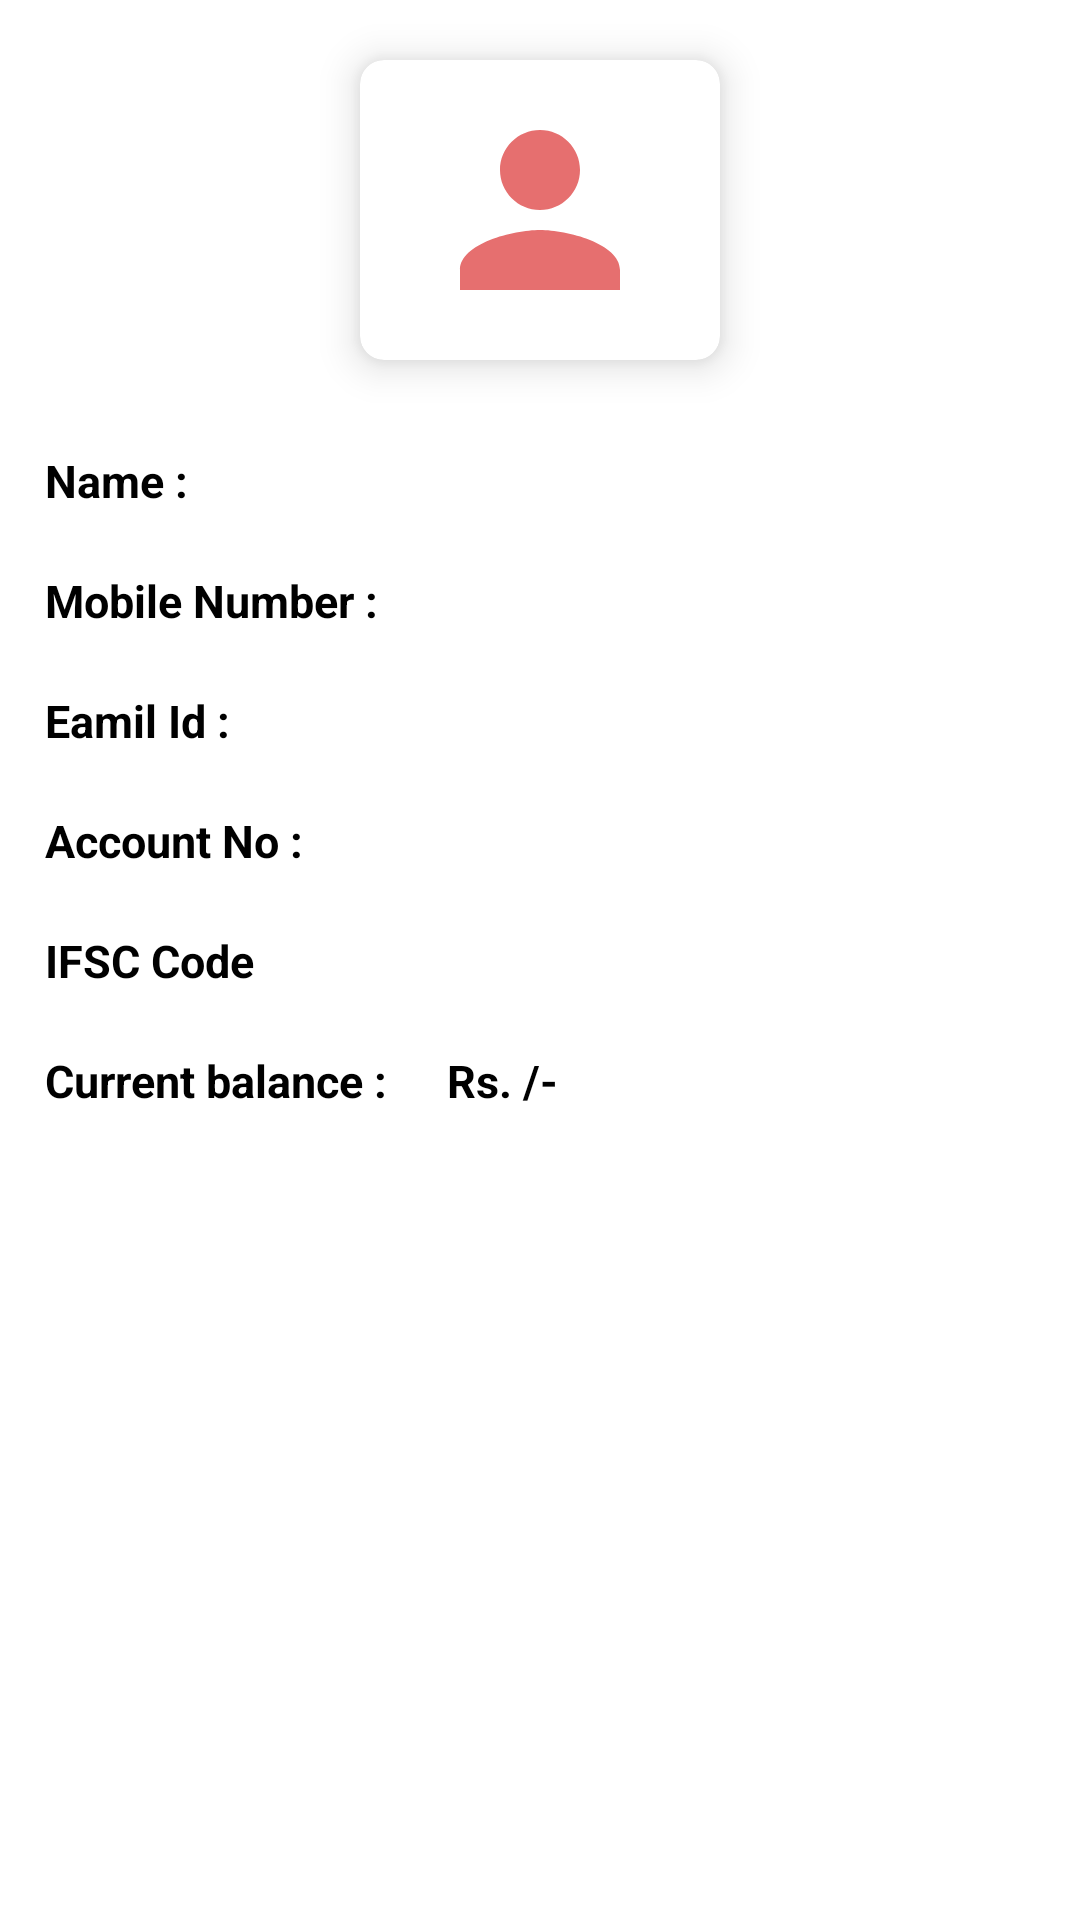

Produce the Android XML layout that renders to this screen, including the resource entries it uses.
<!-- AndroidManifest.xml: application theme Theme.Payfast -->
<!-- res/layout/activity_userdata.xml -->
<?xml version="1.0" encoding="utf-8"?>
<ScrollView xmlns:android="http://schemas.android.com/apk/res/android"
    xmlns:app="http://schemas.android.com/apk/res-auto"
    xmlns:tools="http://schemas.android.com/tools"
    android:layout_width="match_parent"
    android:layout_height="wrap_content">
    <RelativeLayout
        android:layout_width="match_parent"
        android:layout_height="wrap_content">

        <androidx.cardview.widget.CardView
            android:id="@+id/cycle_add"
            android:layout_width="120dp"
            android:layout_height="100dp"
            android:layout_row="0"
            android:layout_rowWeight="1"
            android:layout_column="0"
            android:layout_columnWeight="1"
            android:layout_gravity="center_horizontal|center_vertical"
            android:layout_centerHorizontal="true"
            android:layout_marginTop="20dp"
            android:padding="20dp"
            app:cardCornerRadius="8dp"
            app:cardElevation="8dp">

            <ImageView
                android:layout_width="80dp"
                android:layout_height="80dp"
                android:layout_gravity="center_horizontal|center_vertical"
                android:src="@drawable/user"
                android:backgroundTint="#E66F6F"/>
        </androidx.cardview.widget.CardView>
        <LinearLayout
            android:id="@+id/user_name"
            android:layout_width="match_parent"
            android:layout_height="wrap_content"
            android:layout_marginTop="30dp"
            android:layout_marginLeft="15dp"
            android:layout_below="@id/cycle_add">
            <TextView
                android:layout_width="wrap_content"
                android:layout_height="wrap_content"
                android:textSize="15dp"
                android:textStyle="bold"
                android:text="Name :"
                android:textColor="#000"
                android:layout_marginRight="20dp"></TextView>
            <TextView
                android:id="@+id/username"
                android:layout_width="wrap_content"
                android:layout_height="30dp"
                android:textSize="15dp"
                android:textColor="#000"
                android:textStyle="bold"></TextView>
        </LinearLayout>

        <LinearLayout
            android:id="@+id/mobile_no"
            android:layout_width="match_parent"
            android:layout_height="wrap_content"
            android:layout_marginTop="10dp"
            android:layout_marginLeft="15dp"
            android:layout_below="@id/user_name">

            <TextView
                android:layout_width="wrap_content"
                android:layout_height="wrap_content"
                android:layout_marginRight="20dp"
                android:text="Mobile Number :"
                android:textColor="#000"
                android:textSize="15dp"
                android:textStyle="bold"></TextView>
            <TextView
                android:id="@+id/userphonenumber"
                android:layout_width="wrap_content"
                android:layout_height="30dp"
                android:textSize="15dp"
                android:textStyle="bold"
                android:textColor="#000"></TextView>
        </LinearLayout>

        <LinearLayout
            android:id="@+id/email_id"
            android:layout_width="match_parent"
            android:layout_height="wrap_content"
            android:layout_marginTop="10dp"
            android:layout_marginLeft="15dp"
            android:layout_below="@id/mobile_no">

            <TextView
                android:layout_width="wrap_content"
                android:layout_height="wrap_content"
                android:layout_marginRight="20dp"
                android:text="Eamil Id :"
                android:textColor="#000"
                android:textSize="15dp"
                android:textStyle="bold"></TextView>
            <TextView
                android:id="@+id/email"
                android:layout_width="wrap_content"
                android:layout_height="30dp"
                android:textSize="15dp"
                android:textStyle="bold"
                android:textColor="#000"></TextView>
        </LinearLayout>

        <LinearLayout
            android:id="@+id/bank_account_no"
            android:layout_width="match_parent"
            android:layout_height="wrap_content"
            android:layout_marginTop="10dp"
            android:layout_marginLeft="15dp"
            android:layout_below="@id/email_id">

            <TextView
                android:layout_width="wrap_content"
                android:layout_height="wrap_content"
                android:layout_marginRight="20dp"
                android:text="Account No :"
                android:textColor="#000"
                android:textSize="15dp"
                android:textStyle="bold"></TextView>
            <TextView
                android:id="@+id/account_no"
                android:layout_width="wrap_content"
                android:layout_height="30dp"
                android:textSize="15dp"
                android:textStyle="bold"
                android:textColor="#000"></TextView>
        </LinearLayout>

        <LinearLayout
            android:id="@+id/ifsc"
            android:layout_width="match_parent"
            android:layout_height="wrap_content"
            android:layout_marginTop="10dp"
            android:layout_marginLeft="15dp"
            android:layout_below="@id/bank_account_no">

            <TextView
                android:layout_width="wrap_content"
                android:layout_height="wrap_content"
                android:layout_marginRight="20dp"
                android:text="IFSC Code"
                android:textColor="#000"
                android:textSize="15dp"
                android:textStyle="bold"></TextView>
            <TextView
                android:id="@+id/ifsc_code"
                android:layout_width="wrap_content"
                android:layout_height="30dp"
                android:textSize="15dp"
                android:textStyle="bold"
                android:textColor="#000"></TextView>
        </LinearLayout>

        <LinearLayout
            android:id="@+id/current_balance"
            android:layout_width="match_parent"
            android:layout_height="wrap_content"
            android:layout_marginTop="10dp"
            android:layout_marginLeft="15dp"
            android:layout_below="@id/ifsc">

            <TextView
                android:layout_width="wrap_content"
                android:layout_height="wrap_content"
                android:layout_marginRight="20dp"
                android:text="Current balance :"
                android:textColor="#000"
                android:textSize="15dp"
                android:textStyle="bold"></TextView>

            <LinearLayout
                android:layout_width="wrap_content"
                android:layout_height="wrap_content"
                android:layout_alignParentRight="true"
                android:layout_centerVertical="true"
                android:layout_marginRight="10dp">

                <TextView
                    android:id="@+id/rupee"
                    android:layout_width="wrap_content"
                    android:layout_height="wrap_content"
                    android:text="Rs."
                    android:textSize="15sp"
                    android:textStyle="bold"
                    android:textColor="#000"></TextView>

                <TextView
                    android:id="@+id/balance"
                    android:layout_width="wrap_content"
                    android:layout_height="wrap_content"
                    android:textSize="15sp"
                    android:textStyle="bold"
                    android:textColor="#000"></TextView>
                <TextView
                    android:id="@+id/rupeeslash"
                    android:layout_width="wrap_content"
                    android:layout_height="wrap_content"
                    android:text=" /-"
                    android:textSize="15sp"
                    android:textStyle="bold"
                    android:textColor="#000"></TextView>
            </LinearLayout>
        </LinearLayout>

        <Button
            android:id="@+id/transfer_button"
            android:layout_width="147dp"
            android:layout_height="wrap_content"
            android:layout_below="@id/current_balance"
            android:layout_centerHorizontal="true"
            android:layout_marginTop="50dp"
            android:layout_marginBottom="50dp"
            android:background="@drawable/rounded_button"
            android:backgroundTint="#E66F6F"
            android:paddingHorizontal="10dp"
            android:paddingVertical="5dp"
            android:text="Transfer money"
            android:textAllCaps="false"
            android:textColor="#fff"
            android:textSize="15dp"
            android:textStyle="bold"></Button>
    </RelativeLayout>
</ScrollView>
<!-- resources referenced by this layout -->
<resources>
  <!-- drawable user (drawable) -->
  <vector xmlns:android="http://schemas.android.com/apk/res/android"
      android:width="24dp"
      android:height="24dp"
      android:viewportWidth="24"
      android:viewportHeight="24">
      <path
          android:fillColor="#E66F6F"
          android:pathData="M12,12c2.21,0 4,-1.79 4,-4s-1.79,-4 -4,-4 -4,1.79 -4,4 1.79,4 4,4zM12,14c-2.67,0 -8,1.34 -8,4v2h16v-2c0,-2.66 -5.33,-4 -8,-4z"/>
  </vector>
  <style name="Theme.Payfast" parent="Theme.MaterialComponents.DayNight.DarkActionBar">
          
          <item name="colorPrimary">@color/purple_500</item>
          <item name="colorPrimaryVariant">@color/purple_700</item>
          <item name="colorOnPrimary">@color/white</item>
          
          <item name="colorSecondary">@color/teal_200</item>
          <item name="colorSecondaryVariant">@color/teal_700</item>
          <item name="colorOnSecondary">@color/black</item>
          
          <item name="android:statusBarColor" tools:targetApi="l">?attr/colorPrimaryVariant</item>
          
      </style>
  <!-- not gathered from this repository: default colours our renderer supplied (Android Studio template values) -->
  <color name="purple_500">#FF6200EE</color>
  <color name="purple_700">#FF3700B3</color>
  <color name="teal_200">#FF03DAC5</color>
  <color name="teal_700">#FF018786</color>
  <color name="black">#FF000000</color>
  <color name="white">#FFFFFFFF</color>
</resources>
